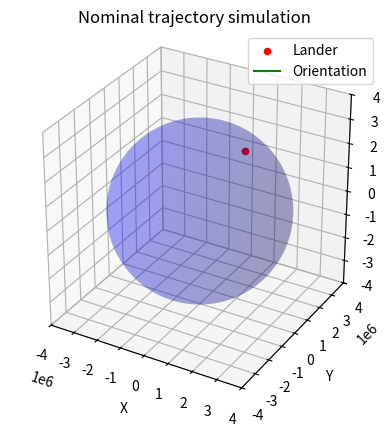

This chart was generated by the following Python code:
import matplotlib.pyplot as plt
from mpl_toolkits.mplot3d import Axes3D
import numpy as np

def spherical_to_cartesian(radius, lon, lat):
    x = radius * np.cos(lon) * np.cos(lat)
    y = radius * np.sin(lon) * np.cos(lat)
    z = radius * np.sin(lat)
    return x, y, z

# Define the coordinates and orientation
coords = {
    "r": 3516200.00,
    "lon": 0.50,
    "lat": 45.00,
    "fpa": 0.00,
    "head": 0.00
}

# Define the spherical coordinates and orientation
eip_radius = 3516200.00
eip_lon = 0.00
eip_lat = 45.00
eip_fpa = 0.00
eip_head = 0.00

# Convert spherical coordinates to Cartesian coordinates
eip_x, eip_y, eip_z = spherical_to_cartesian(eip_radius, eip_lon, eip_lat)

# Define sphere properties
radius = 3400000
center = (0, 0, 0)

# Create a 3D plot
fig = plt.figure()
ax = fig.add_subplot(111, projection='3d')

# Plot the object
ax.scatter(eip_x, eip_y, eip_z, color='r', label='Lander')

# Plot the sphere
u = np.linspace(0, 2 * np.pi, 100)
v = np.linspace(0, np.pi, 100)
x = center[0] + radius * np.outer(np.cos(u), np.sin(v))
y = center[1] + radius * np.outer(np.sin(u), np.sin(v))
z = center[2] + radius * np.outer(np.ones(np.size(u)), np.cos(v))
ax.plot_surface(x, y, z, color='b', alpha=0.2)

# Plot orientation
arrow_length = 500
ax.quiver(eip_x, eip_y, eip_z,
          np.sin(eip_head) * np.cos(eip_fpa) * arrow_length,
          np.cos(eip_head) * np.cos(eip_fpa) * arrow_length,
          np.sin(eip_fpa) * arrow_length, color='g', label='Orientation')

# Set labels and title
ax.set_xlabel('X')
ax.set_ylabel('Y')
ax.set_zlabel('Z')
ax.set_title('Nominal trajectory simulation')

# Set equal aspect ratio
ax.set_box_aspect([1,1,1])

# Manually set axis limits
ax.set_xlim([-4000000, 4000000])
ax.set_ylim([-4000000, 4000000])
ax.set_zlim([-4000000, 4000000])

# Show legend
ax.legend()

# Show the plot
plt.show()